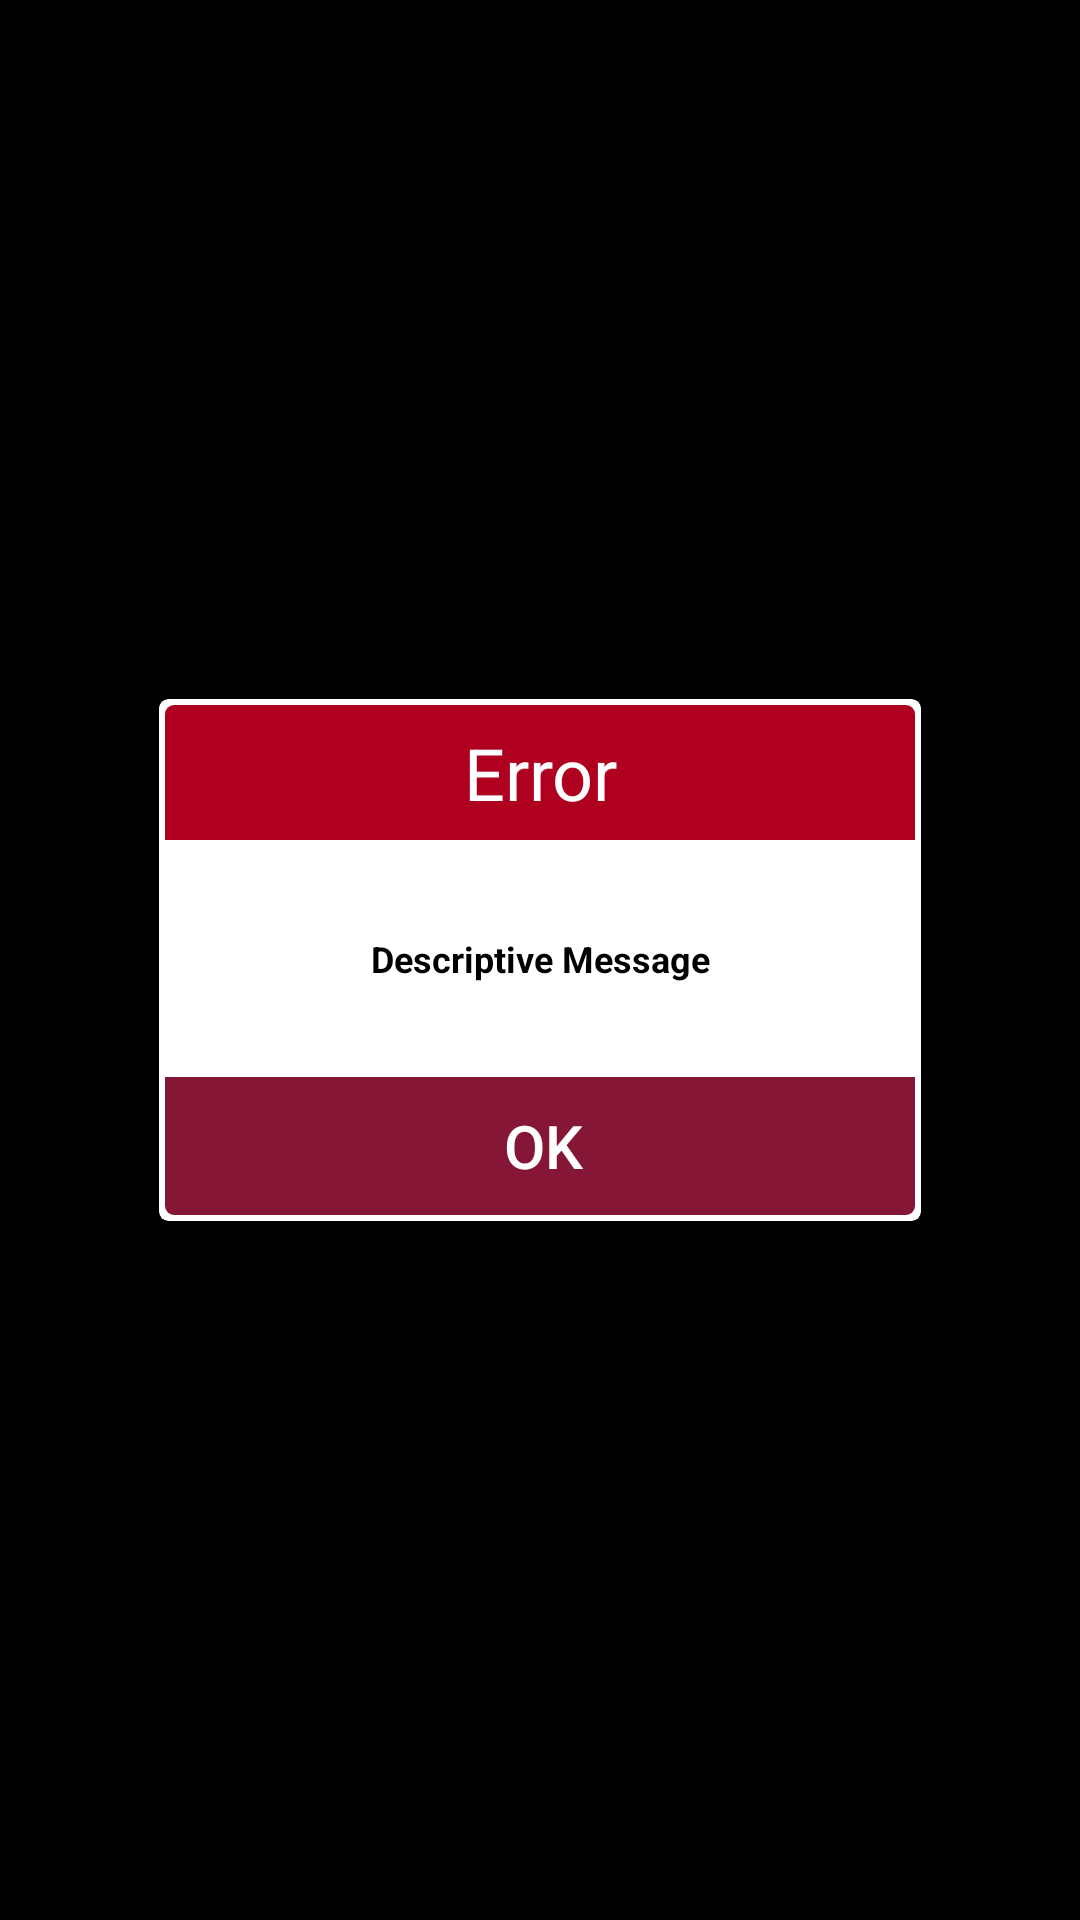

This screen was rendered from an Android layout file. Write that file and the resources it references.
<!-- AndroidManifest.xml: application theme Theme.Spotifiubyfy01 -->
<!-- res/layout/popup_window.xml -->
<?xml version="1.0" encoding="utf-8"?>
<androidx.constraintlayout.widget.ConstraintLayout
    xmlns:android="http://schemas.android.com/apk/res/android"
    xmlns:app="http://schemas.android.com/apk/res-auto"
    xmlns:tools="http://schemas.android.com/tools"
    android:id="@+id/popup_window_background"
    android:layout_width="match_parent"
    android:layout_height="match_parent"
    tools:context=".PopUpWindow"
    android:background="@color/black">


  <androidx.cardview.widget.CardView
      android:id="@+id/popup_window_view_with_border"
      android:layout_width="wrap_content"
      android:layout_height="wrap_content"
      android:layout_centerHorizontal="true"
      android:layout_centerVertical="true"
      app:cardBackgroundColor="#FFFFFF"
      app:cardCornerRadius="3dp"
      app:cardElevation="0dp"
      app:cardMaxElevation="0dp"
      app:cardPreventCornerOverlap="false"
      app:layout_constraintBottom_toBottomOf="parent"
      app:layout_constraintLeft_toLeftOf="parent"
      app:layout_constraintRight_toRightOf="parent"
      app:layout_constraintTop_toTopOf="parent">

    <androidx.cardview.widget.CardView
        android:id="@+id/popup_window_view"
        android:layout_width="wrap_content"
        android:layout_height="wrap_content"
        android:layout_centerInParent="true"
        android:layout_margin="2dp"
        app:cardBackgroundColor="@android:color/white"
        app:cardCornerRadius="3dp"
        app:cardElevation="0dp"
        app:cardMaxElevation="0dp"
        app:cardPreventCornerOverlap="false">

      <androidx.constraintlayout.widget.ConstraintLayout
          android:id="@+id/popup_window_background_container"
          android:layout_width="250dp"
          android:layout_height="wrap_content"
          android:layout_centerInParent="true"
          android:background="@color/white"
          android:minHeight="170dp">

        <androidx.appcompat.widget.AppCompatTextView
            android:id="@+id/popup_window_text"
            android:layout_width="match_parent"
            android:layout_height="match_parent"
            android:layout_marginStart="8dp"
            android:layout_marginTop="8dp"
            android:layout_marginEnd="8dp"
            android:layout_marginBottom="8dp"
            android:gravity="center"
            android:text="@string/Popup_content"
            android:textAlignment="center"
            android:textSize="12sp"
            android:textStyle="bold"
            android:textColor="@color/black"
            app:layout_constraintBottom_toTopOf="@+id/popup_window_button"
            app:layout_constraintEnd_toEndOf="parent"
            app:layout_constraintStart_toStartOf="parent"
            app:layout_constraintTop_toBottomOf="@+id/popup_window_title" />

        <androidx.appcompat.widget.AppCompatTextView
            android:id="@+id/popup_window_title"
            android:layout_width="match_parent"
            android:layout_height="45dp"
            android:background="@color/design_default_color_error"
            android:gravity="center"
            android:text="@string/Popup_title"
            android:textAlignment="center"
            android:textColor="#FFFFFF"
            android:textSize="20sp"
            app:autoSizeMaxTextSize="24dp"
            app:autoSizeTextType="uniform"
            app:layout_constraintEnd_toEndOf="parent"
            app:layout_constraintStart_toStartOf="parent"
            app:layout_constraintTop_toTopOf="parent" />


        <Button
            android:id="@+id/popup_window_button"
            style="?android:attr/borderlessButtonStyle"
            android:layout_width="252dp"
            android:layout_height="46dp"
            android:background="#851635"
            android:text="@string/Popup_button_text"
            android:textAllCaps="false"
            android:textColor="#FFFFFF"
            android:textSize="20sp"
            app:layout_constraintBottom_toBottomOf="parent"
            app:layout_constraintEnd_toEndOf="parent"
            app:layout_constraintHorizontal_bias="0.0"
            app:layout_constraintStart_toStartOf="parent" />

      </androidx.constraintlayout.widget.ConstraintLayout>

    </androidx.cardview.widget.CardView>
  </androidx.cardview.widget.CardView>

</androidx.constraintlayout.widget.ConstraintLayout>
<!-- resources referenced by this layout -->
<resources>
  <color name="black">#FF000000</color>
  <color name="white">#FFFFFFFF</color>
  <string name="Popup_button_text">OK</string>
  <string name="Popup_content">Descriptive Message</string>
  <string name="Popup_title">Error</string>
  <style name="Theme.Spotifiubyfy01" parent="Theme.MaterialComponents.DayNight.DarkActionBar">
          
          <item name="colorPrimary">#1DB954</item>
          <item name="colorPrimaryVariant">#107A35</item>
          <item name="colorOnPrimary">@color/white</item>
          
          <item name="colorSecondary">@color/teal_200</item>
          <item name="colorSecondaryVariant">@color/teal_700</item>
          <item name="colorOnSecondary">#FFFFFF</item>
          
          <item name="android:statusBarColor" tools:targetApi="l">?attr/colorPrimaryVariant</item>
          
  
      </style>
  <color name="teal_200">#FF03DAC5</color>
  <color name="teal_700">#FF018786</color>
</resources>
